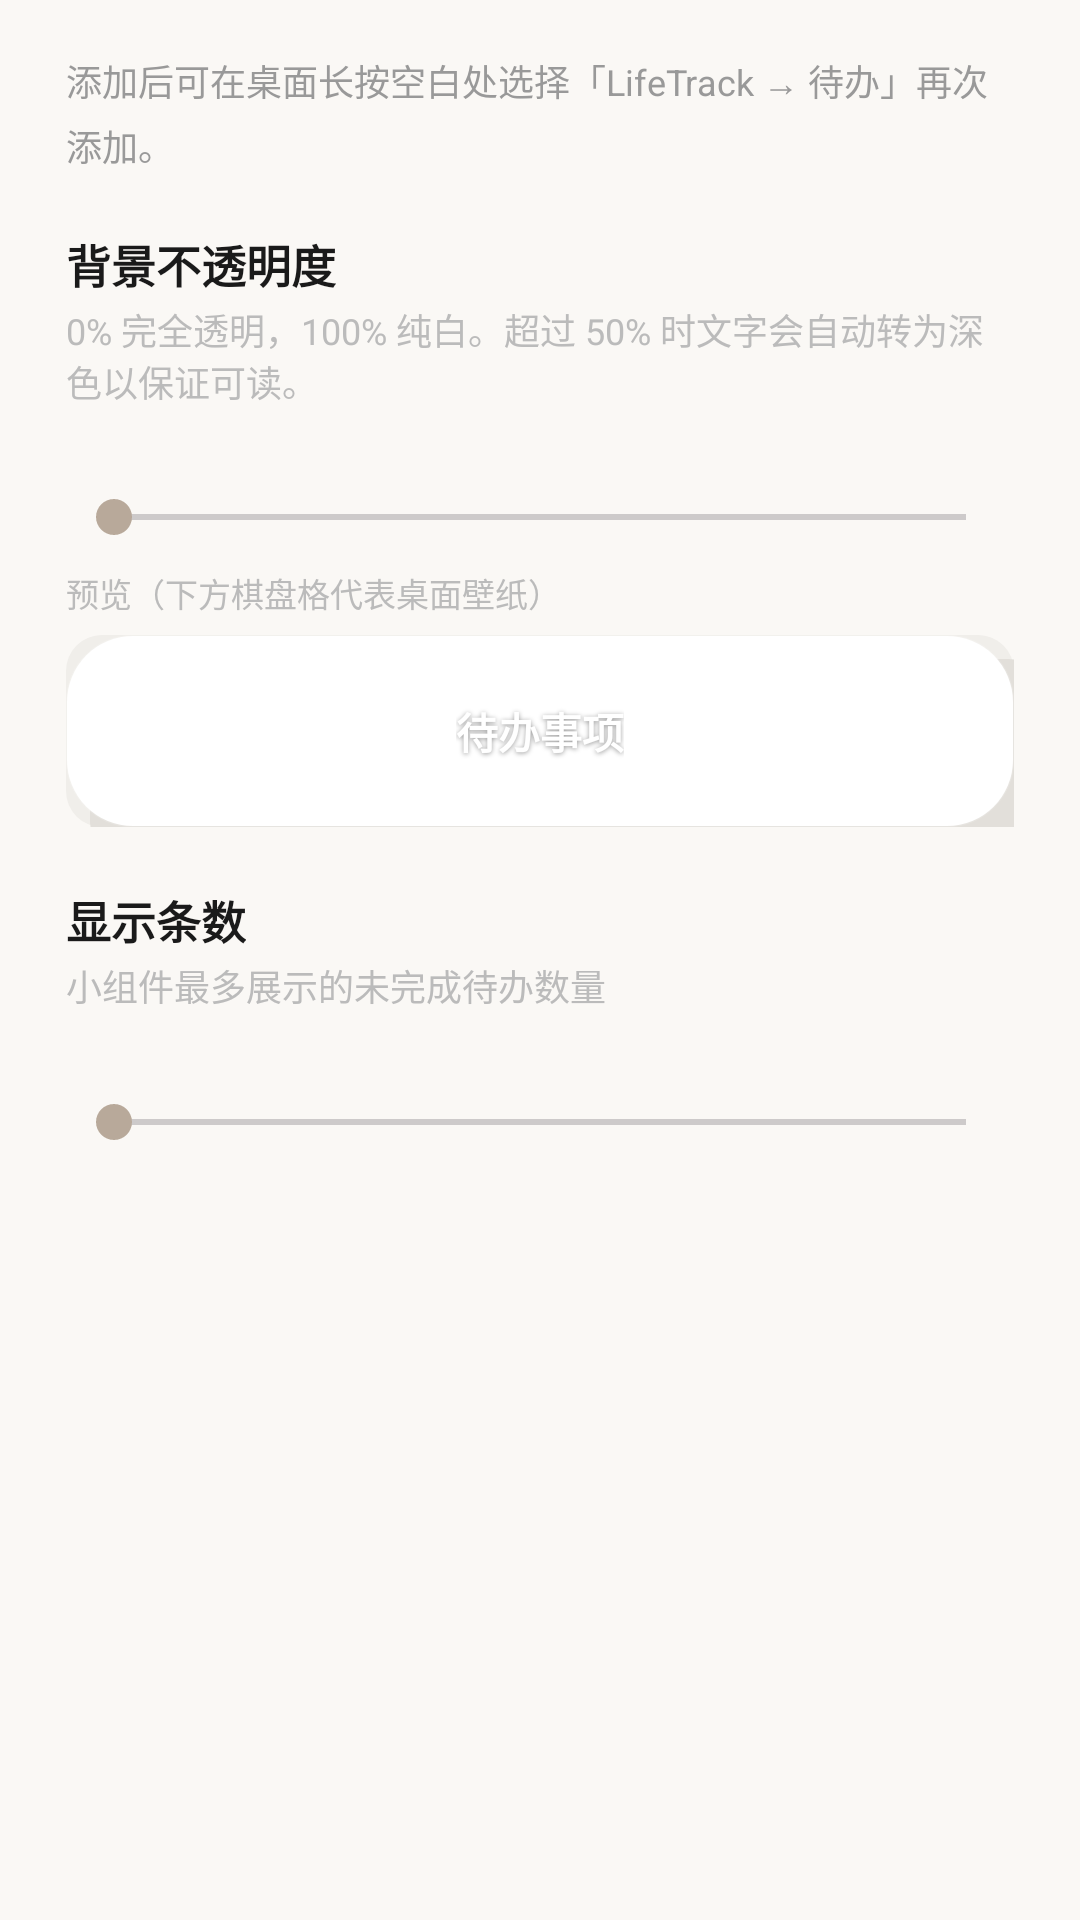

Here is an Android app screen rendered from its layout file. Give the layout XML and the strings, colors and styles it references.
<!-- AndroidManifest.xml: application theme Theme.LifeTrack -->
<!-- res/layout/dialog_widget_settings.xml -->
<?xml version="1.0" encoding="utf-8"?>
<ScrollView xmlns:android="http://schemas.android.com/apk/res/android"
    android:layout_width="match_parent"
    android:layout_height="wrap_content"
    android:paddingStart="22dp"
    android:paddingTop="18dp"
    android:paddingEnd="22dp"
    android:paddingBottom="6dp">

    <LinearLayout
        android:layout_width="match_parent"
        android:layout_height="wrap_content"
        android:orientation="vertical">

        <TextView
            android:layout_width="match_parent"
            android:layout_height="wrap_content"
            android:lineSpacingExtra="4dp"
            android:text="@string/widget_add_hint"
            android:textColor="@color/text_subtitle"
            android:textSize="12sp" />

        
        <TextView
            android:layout_width="wrap_content"
            android:layout_height="wrap_content"
            android:layout_marginTop="20dp"
            android:text="@string/widget_bg_alpha_title"
            android:textColor="@color/text_primary"
            android:textSize="15sp"
            android:textStyle="bold" />

        <TextView
            android:layout_width="match_parent"
            android:layout_height="wrap_content"
            android:layout_marginTop="2dp"
            android:text="@string/widget_bg_alpha_desc"
            android:textColor="@color/text_hint"
            android:textSize="12sp" />

        <TextView
            android:id="@+id/tvWidgetAlphaValue"
            android:layout_width="match_parent"
            android:layout_height="wrap_content"
            android:layout_marginTop="8dp"
            android:textColor="@color/green_primary_dark"
            android:textSize="13sp"
            android:textStyle="bold" />

        <SeekBar
            android:id="@+id/seekWidgetAlpha"
            android:layout_width="match_parent"
            android:layout_height="wrap_content"
            android:layout_marginTop="2dp"
            android:max="100" />

        
        <TextView
            android:layout_width="wrap_content"
            android:layout_height="wrap_content"
            android:layout_marginTop="8dp"
            android:text="@string/widget_preview_alpha"
            android:textColor="@color/text_hint"
            android:textSize="11sp" />

        <FrameLayout
            android:layout_width="match_parent"
            android:layout_height="64dp"
            android:layout_marginTop="6dp"
            android:background="@drawable/bg_widget_preview_checker">

            <ImageView
                android:id="@+id/viewWidgetAlphaPreview"
                android:layout_width="match_parent"
                android:layout_height="match_parent"
                android:contentDescription="@null"
                android:scaleType="fitXY"
                android:src="@drawable/bg_widget_todo" />

            <TextView
                android:id="@+id/tvWidgetAlphaPreviewText"
                android:layout_width="wrap_content"
                android:layout_height="wrap_content"
                android:layout_gravity="center"
                android:shadowColor="#66000000"
                android:shadowDx="0"
                android:shadowDy="1"
                android:shadowRadius="4"
                android:text="@string/widget_todo_row_placeholder"
                android:textColor="@android:color/white"
                android:textSize="14sp"
                android:textStyle="bold" />
        </FrameLayout>

        
        <TextView
            android:layout_width="wrap_content"
            android:layout_height="wrap_content"
            android:layout_marginTop="20dp"
            android:text="@string/widget_max_items_title"
            android:textColor="@color/text_primary"
            android:textSize="15sp"
            android:textStyle="bold" />

        <TextView
            android:layout_width="match_parent"
            android:layout_height="wrap_content"
            android:layout_marginTop="2dp"
            android:text="@string/widget_max_items_desc"
            android:textColor="@color/text_hint"
            android:textSize="12sp" />

        <TextView
            android:id="@+id/tvWidgetMaxItemsValue"
            android:layout_width="match_parent"
            android:layout_height="wrap_content"
            android:layout_marginTop="8dp"
            android:textColor="@color/green_primary_dark"
            android:textSize="13sp"
            android:textStyle="bold" />

        <SeekBar
            android:id="@+id/seekWidgetMaxItems"
            android:layout_width="match_parent"
            android:layout_height="wrap_content"
            android:layout_marginTop="2dp"
            android:max="49" />
    </LinearLayout>
</ScrollView>
<!-- resources referenced by this layout -->
<resources>
  <color name="green_primary_dark">#7A8A6C</color>
  <color name="text_hint">#BBBBBB</color>
  <color name="text_primary">#1A1A1A</color>
  <color name="text_subtitle">#999999</color>
  <!-- drawable bg_widget_preview_checker (drawable) -->
  <?xml version="1.0" encoding="utf-8"?>
  <layer-list xmlns:android="http://schemas.android.com/apk/res/android">
  
      <item>
          <shape android:shape="rectangle">
              <solid android:color="#F0EEEA" />
              <corners android:radius="12dp" />
          </shape>
      </item>
  
      
      <item
          android:left="8dp"
          android:top="8dp"
          android:bottom="-8dp"
          android:right="-8dp">
          <shape android:shape="rectangle">
              <solid android:color="#E2DFDA" />
              <corners android:radius="10dp" />
          </shape>
      </item>
  </layer-list>
  <!-- drawable bg_widget_todo (drawable) -->
  <?xml version="1.0" encoding="utf-8"?>
  <shape xmlns:android="http://schemas.android.com/apk/res/android"
      android:shape="rectangle">
      <solid android:color="#FFFFFF" />
      <corners android:radius="22dp" />
      <stroke
          android:width="0.5dp"
          android:color="#26FFFFFF" />
  </shape>
  <string name="widget_add_hint">添加后可在桌面长按空白处选择「LifeTrack → 待办」再次添加。</string>
  <string name="widget_bg_alpha_desc">0% 完全透明，100% 纯白。超过 50% 时文字会自动转为深色以保证可读。</string>
  <string name="widget_bg_alpha_title">背景不透明度</string>
  <string name="widget_max_items_desc">小组件最多展示的未完成待办数量</string>
  <string name="widget_max_items_title">显示条数</string>
  <string name="widget_preview_alpha">预览（下方棋盘格代表桌面壁纸）</string>
  <string name="widget_todo_row_placeholder">待办事项</string>
  <style name="Theme.LifeTrack" parent="Base.Theme.LifeTrack" />
  <style name="Base.Theme.LifeTrack" parent="Theme.Material3.DayNight.NoActionBar">
          <item name="colorPrimary">@color/green_primary</item>
          <item name="colorOnPrimary">@color/white</item>
          <item name="colorSecondary">@color/brown_accent</item>
          <item name="colorOnSecondary">@color/white</item>
          <item name="colorSurface">@color/glass_card</item>
          <item name="colorOnSurface">@color/text_primary</item>
          <item name="colorSurfaceVariant">@color/glass_card_inner</item>
          <item name="colorError">@color/error</item>
          <item name="colorOnError">@color/on_error</item>
          <item name="colorPrimaryContainer">@color/primary_container</item>
          <item name="colorOnPrimaryContainer">@color/on_primary_container</item>
          <item name="colorSecondaryContainer">@color/secondary_container</item>
          <item name="colorOnSecondaryContainer">@color/on_secondary_container</item>
          <item name="colorOutline">@color/border_light</item>
          <item name="colorOnSurfaceVariant">@color/text_secondary</item>
          <item name="android:windowBackground">@color/bg_primary</item>
          <item name="android:statusBarColor">@android:color/transparent</item>
          <item name="android:navigationBarColor">@color/glass_nav</item>
          <item name="android:windowLightStatusBar">true</item>
          <item name="android:windowLightNavigationBar" tools:targetApi="o_mr1">true</item>
      </style>
  <color name="green_primary">#8B9A7D</color>
  <color name="white">#FFFFFFFF</color>
  <color name="brown_accent">#B8A99A</color>
  <color name="glass_card">#FFFFFF</color>
  <color name="glass_card_inner">#FFFFFF</color>
  <color name="error">#B00020</color>
  <color name="on_error">#FFFFFF</color>
  <color name="primary_container">#DDE5D2</color>
  <color name="on_primary_container">#2E3B22</color>
  <color name="secondary_container">#E8DDD0</color>
  <color name="on_secondary_container">#3A2A1A</color>
  <color name="border_light">#E8E4DF</color>
  <color name="text_secondary">#666666</color>
  <color name="bg_primary">#FAF8F5</color>
  <color name="glass_nav">#C7FAF8F5</color>
</resources>
